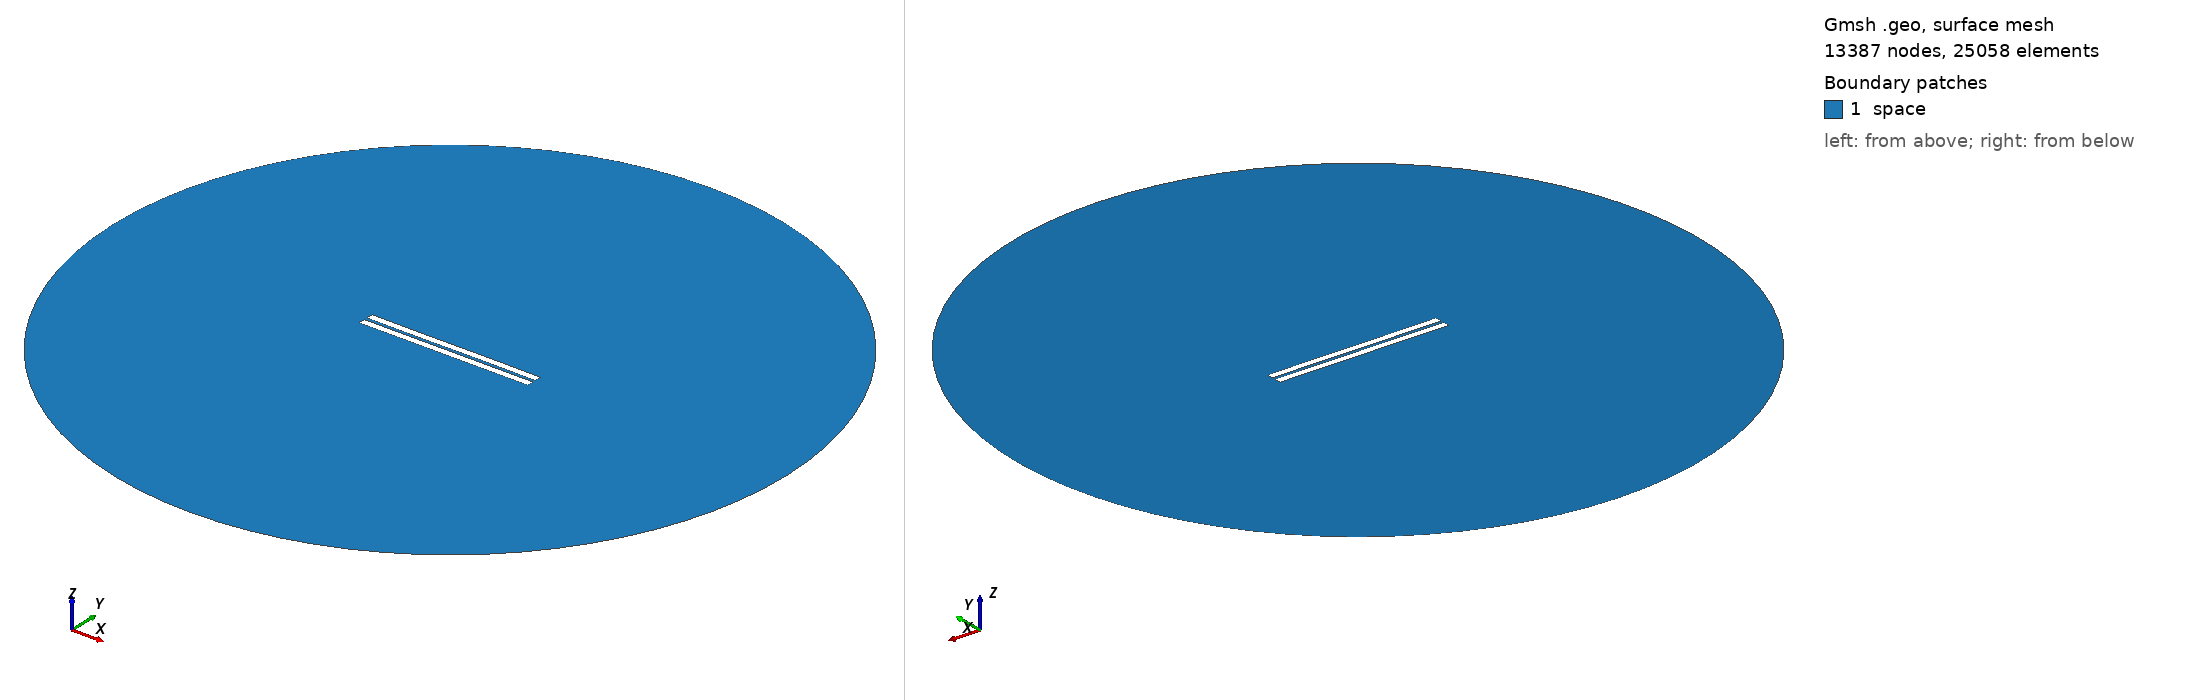

Gmsh geometry script, surface-meshed: 13387 nodes, 25058 surface elements. Boundary patches (legend numbers): 1 space. Left view from above one corner, right view from below the opposite corner. Legend entries are the model's physical surfaces. The drawing asked Gmsh for element sizes between 1% and 20% of the model's largest extent; the script's own settings can give other sizes.

=== 1433.geo (drawn) ===
//---------------------------------------
// Geometry kernel
//---------------------------------------

SetFactory("OpenCASCADE");



//---------------------------------------
// Parameters of the geometry
//---------------------------------------

// Overetch of the upper plate
overetch = 0.0;

// Distance between the plates
distance = 2.0;

// Discretization over the x axis (for the deformation)
nx = 50; 

// Length of the plate
L = 100 - overetch; 

// Number of modes
n = 4; 

// 1st mode coefficient
coeff(1) = -0.075;
beta(1) = 0.596864 * 3.1415926535 / L;

// 2nd mode coefficient
coeff(2) = 0.0;
beta(2) = 1.49418 * 3.1415926535 / L;

// 3rd mode coefficient
coeff(3) = -0.075;
beta(3) = 2.50025 * 3.1415926535 / L;

// 4th mode coefficient
coeff(4) = 0.0;
beta(4) = 3.49999 * 3.1415926535 / L;



//---------------------------------------
// Upper plate (deformed rectangle)
//---------------------------------------

// Coordiantes of the upper plate
xmin = -50;
xmax = 50 - overetch;

// Height of the upper plate
yheight = 4 - 2 * overetch;

// Indexes of the points
UpperID[] = {};
LowerID[] = {};
LeftID[] = {};
RightID[] = {};

// Point index
p = 1;

// Horizontal edges
For i In {1:nx}
    x = xmin + (i-1)*(xmax - xmin)/(nx-1);

    y_bottom = distance / 2 + overetch;
    For j In {1:n}
        C = (Cosh(beta(j)*L) + Cos(beta(j)*L)) / (Sinh(beta(j)*L) + Sin(beta(j)*L));
        y_bottom  = y_bottom + coeff(j) * (Cosh(beta(j)*(x+50)) - Cos(beta(j)*(x+50)) - C * (Sinh(beta(j)*(x+50)) - Sin(beta(j)*(x+50))));
    EndFor

    y_top = y_bottom + yheight;

    Point(p) = {x, y_top, 0, 1.0};
    UpperID[i] = p;
    p = p + 1;

    Point(p) = {x, y_bottom, 0, 1.0};
    LowerID[i] = p;
    p = p + 1;
EndFor

// Create point lists
UpperPts[] = {}; LowerPts[] = {};
For i In {1:nx}
  UpperPts[] += {UpperID[i]};
  LowerPts[] += {LowerID[i]};
EndFor

// Build splines
Spline(1) = {UpperPts[]};
Spline(2) = {LowerPts[]};
Line(3) = {LowerPts[nx-1], UpperPts[nx-1]};
Line(4) = {LowerPts[0], UpperPts[0]};

// Build the plane surface
Curve Loop(1) = {2, 3, -1, -4};
Plane Surface(1) = {1};



//---------------------------------------
// Lower plate (rectangle)
//---------------------------------------

// Vertices
Point(1001) = {-50, -1, 0, 1.0};
Point(1002) = { 50, -1, 0, 1.0};
Point(1003) = { 50,  -5, 0, 1.0};
Point(1004) = {-50,  -5, 0, 1.0};

// Edges
Line(5) = {1001, 1002};
Line(6) = {1002, 1003};
Line(7) = {1003, 1004};
Line(8) = {1004, 1001};

// Plane surface
Line Loop(2) = {5, 6, 7, 8};
Plane Surface(2) = {2}; 



//---------------------------------------
// Outer (fictious) boundary
//---------------------------------------

// Points
Point(1005) = {0, 0, 0};       // Center
Point(1006) = {200, 0, 0};     // Start point
Point(1007) = {0, 200, 0};     // 90 degrees
Point(1008) = {-200, 0, 0};    // 180 degrees
Point(1009) = {0, -200, 0};    // 270 degrees

// Circle arcs (each needs start, center, end)
Circle(9) = {1006, 1005, 1007};
Circle(10) = {1007, 1005, 1008};
Circle(11) = {1008, 1005, 1009};
Circle(12) = {1009, 1005, 1006};

// Plane surface for the entire domain
Curve Loop(3) = {9, 10, 11, 12};
Surface(3) = {3};

// Subtract the plates from the whole domain to obtain the actual domain where we want to solve the equations
BooleanDifference{ Surface{3}; Delete; }{ Surface{1}; Surface{2}; Delete; }




//---------------------------------------
// Transfinite Lines/Curves
//---------------------------------------

// Set the number of points on the boundaries
r = 7;

// Plates
Transfinite Curve {1, 2} = 50*r Using Progression 1;
Transfinite Curve {3, 4} = 2*r Using Progression 1;
Transfinite Line {5, 7} = 50*r Using Progression 1;
Transfinite Line {6, 8} = 2*r Using Progression 1;

// Outer boundary
Transfinite Line {9, 10, 11, 12} = 20 Using Progression 1;



//---------------------------------------
// Physical groups
//---------------------------------------                

// Physical curves (boundaries)
Physical Line("force_segment", 10) = {2};
Physical Line("upper_plate", 11) = {1, 3, 4};
Physical Line("lower_plate", 12) = {5, 6, 7, 8};
Physical Line("boundary", 20) = {9, 10, 11, 12};

// Physical Surfaces
Physical Surface("space", 30) = {3};



//---------------------------------------
// 6. Generate the Mesh
//---------------------------------------

// 2D mesh generation
Mesh 2;
